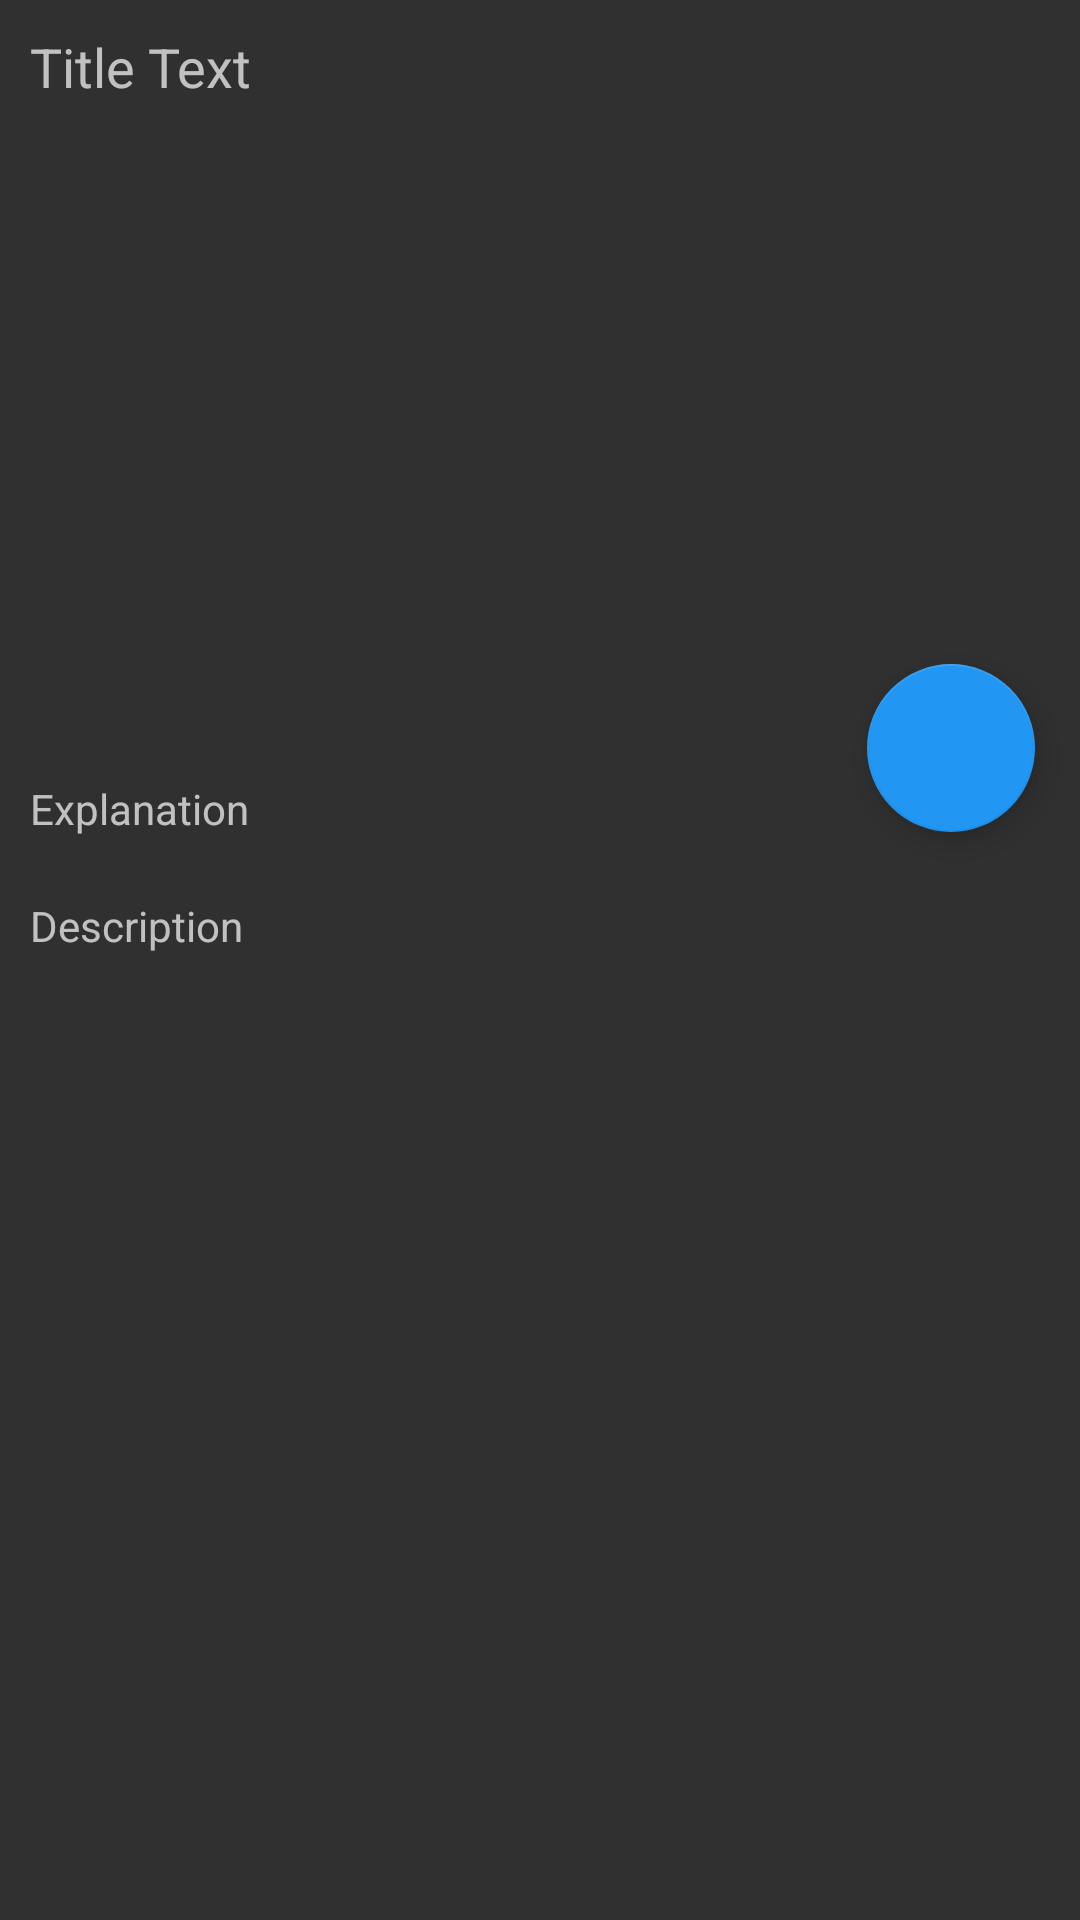

Write the Android layout XML for this screen, with the resource values it uses.
<!-- AndroidManifest.xml: application theme AppTheme -->
<!-- res/layout/activity_apod_details.xml -->
<?xml version="1.0" encoding="utf-8"?>
<ScrollView android:layout_width="wrap_content"
    android:layout_height="wrap_content"
    xmlns:android="http://schemas.android.com/apk/res/android"
    xmlns:app="http://schemas.android.com/apk/res-auto">
    <RelativeLayout xmlns:android="http://schemas.android.com/apk/res/android"
        xmlns:tools="http://schemas.android.com/tools"
        android:layout_width="match_parent"
        android:layout_height="match_parent"
        android:backgroundTint="#303030"

        tools:context="ericz.astronomyalmanac.MoonDetails">

        <ImageView

            android:scaleType="centerCrop"
            android:layout_width="wrap_content"
            android:id="@+id/apodimageview"

            android:layout_alignParentTop="true"
            android:layout_centerHorizontal="true"
            android:layout_height="250dp" />

        <TextView
            android:padding="10dp"
            android:layout_width="wrap_content"
            android:layout_height="wrap_content"
            android:textAppearance="?android:attr/textAppearanceMedium"
            android:text="Title Text"
            android:id="@+id/APODTitleText"
            android:layout_alignParentTop="true"
            android:layout_alignParentStart="true" />

        <TextView

            android:padding="10dp"
            android:id="@+id/descriptionTextView"
            android:text="Description"
            android:layout_width="match_parent"
            android:layout_height="wrap_content"
            android:layout_below="@+id/explanation"
            />
        <TextView
            android:padding="10dp"
            android:id="@+id/explanation"
            android:layout_below="@id/apodimageview"
            android:layout_width="match_parent"
            android:layout_height="match_parent"
            android:text="Explanation"/>


        <android.support.design.widget.FloatingActionButton android:padding="4dp"
            android:id="@+id/myFAB"
            android:onClick="shareImage"
            android:layout_alignEnd="@id/descriptionTextView"
            android:layout_width="wrap_content"
            android:layout_height="wrap_content"
            android:layout_below="@id/apodimageview"
            android:layout_marginTop="-29dp"
            android:layout_marginRight="15dp"
            android:elevation="10dp"
            android:src="@drawable/shareicon"
         />

    </RelativeLayout>



</ScrollView>
<!-- resources referenced by this layout -->
<resources>
  <style name="AppTheme" parent="@style/Theme.AppCompat">
          
          <item name="colorPrimary">@color/colorPrimary</item>
          <item name="colorPrimaryDark">@color/colorPrimaryDark</item>
          <item name="colorAccent">@color/colorAccent</item>
      </style>
  <color name="colorPrimary">#212121</color>
  <color name="colorPrimaryDark">#455A64</color>
  <color name="colorAccent">#2196F3</color>
</resources>
